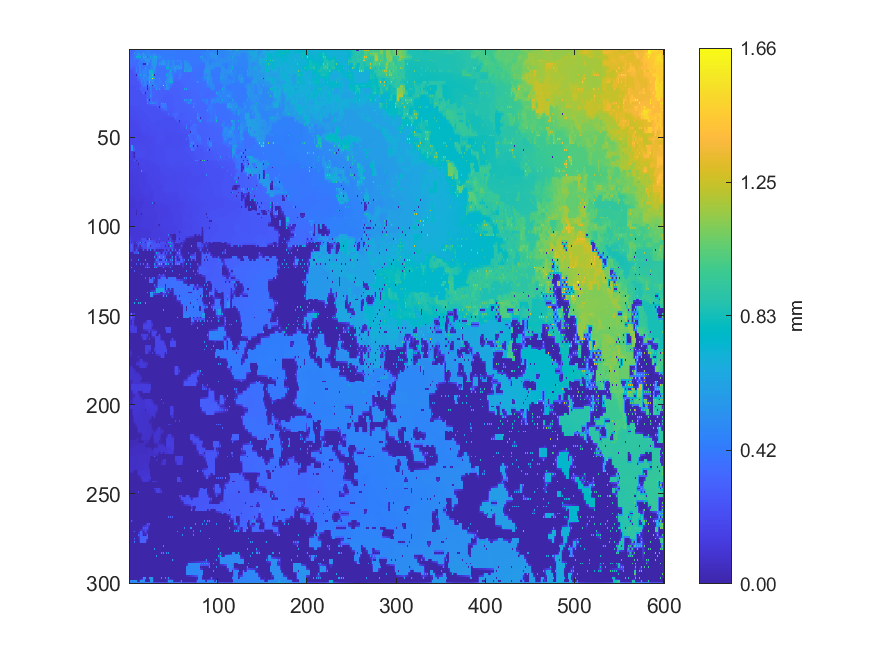

Source data for this figure (header and first rows):
0.451250328476179, 0.381626131833376, 0.275912999999999, 0.333803299414202, 0.334923090715268, 0.339593390915028, 0.335022999977048, 0.420542615744153, 0.419282511045328, 0.441954044283908, 0.442901136856658, 0.440122246703958, 0.408772999996801, 0.425717280193181, 0.371334000000001, 0.434269119300244, 0.431388404237199, 0.440585555439556, 0.442919165981064, 0.452368465020608, 0.496754999996496, 0.456812799993271, 0.451211993348418, 0.450293805059767
0.3816, 0.3556, 0.3241, 0.333, 0.3334, 0.3422, 0.3947, 0.421, 0.4205, 0.4417, 0.4419, 0.4409, 0.4235, 0.4265, 0.4281, 0.4364, 0.4382, 0.4401, 0.4414, 0.4572, 0.4649, 0.4609, 0.4582, 0.4556
0.2577, 0.3215, 0.3142, 0.3322, 0.3326, 0.3455, 0.6488, 0.4212, 0.4088, 0.4711, 0.7117, 0.4706, 0.3091, 0.4594, 0.5239, 0.506, 0.6647, 0.4862, 0.3936, 0.4622, 0.4714, 0.4725, 0.5335, 0.4657
0.303, 0.3255, 0.3272, 0.3316, 0.3317, 0.3489, 0.4198, 0.4205, 0.4634, 0.4967, 0.5499, 0.5247, 0.501, 0.4737, 0.4868, 0.4925, 0.5571, 0.5317, 0.5075, 0.4837, 0.4725, 0.473, 0.4751, 0.4797
0.259, 0.3397, 0.3496, 0.3418, 0.2837, 0.3538, 0.4189, 0.4198, 0.7129, 0.5226, 0.7185, 0.5499, 0.7221, 0.4646, 0.397, 0.4842, 0.6996, 0.5571, 0.6964, 0.5048, 0.3803, 0.4446, 0.4038, 0.4824
0.3084, 0.3462, 0.3566, 0.358, 0.3595, 0.3618, 0.3909, 0.3989, 0.4083, 0.4175, 0.4266, 0.4357, 0.4454, 0.455, 0.4653, 0.4752, 0.4986, 0.5209, 0.5433, 0.5328, 0.5203, 0.509, 0.4983, 0.4912
0.2625, 0.3495, 0.372, 0.3656, 0.3755, 0.3676, 0.3862, 0.3718, 0.2973, 0.3632, 0.369, 0.406, 0.3939, 0.4372, 0.733, 0.454, 0.4155, 0.4765, 0.5776, 0.5422, 0.6944, 0.5297, 0.6665, 0.4675
0.3794, 0.3531, 0.3569, 0.3612, 0.3695, 0.3664, 0.363, 0.3603, 0.357, 0.3592, 0.395, 0.414, 0.4199, 0.4307, 0.428, 0.4245, 0.4202, 0.451, 0.4756, 0.5007, 0.5265, 0.5008, 0.4757, 0.4511
0.4132, 0.3503, 0.3416, 0.3525, 0.4531, 0.3525, 0.3379, 0.3493, 0.353, 0.3559, 0.4318, 0.4346, 0.4375, 0.4328, 0.3192, 0.3568, 0.004059, 0.06203, 0.004103, 0.4683, 0.8558, 0.4558, 0.3756, 0.411
0.3737, 0.3475, 0.341, 0.3402, 0.3392, 0.3384, 0.3379, 0.3463, 0.3531, 0.3536, 0.3972, 0.4375, 0.4365, 0.4346, 0.3643, 0.3702, 0.3728, 0.3975, 0.4199, 0.4286, 0.4199, 0.4129, 0.4094, 0.4247
0.2911, 0.3018, 0.3218, 0.3026, 0.291, 0.2908, 0.2906, 0.3333, 0.4249, 0.3505, 0.3429, 0.4415, 0.4702, 0.4348, 0.3567, 0.3729, 0.3772, 0.4208, 0.6251, 0.4382, 0.3872, 0.4051, 0.3587, 0.4355
0.2911, 0.291, 0.2909, 0.2909, 0.2909, 0.2911, 0.2915, 0.3216, 0.3924, 0.3495, 0.3492, 0.4447, 0.4476, 0.4354, 0.4175, 0.4287, 0.436, 0.4446, 0.4569, 0.4464, 0.4426, 0.4542, 0.4637, 0.4735
0.2529, 0.2521, 0.2517, 0.2513, 0.2511, 0.28, 0.293, 0.311, 0.4819, 0.3492, 0.3312, 0.4462, 0.4698, 0.4365, 0.3902, 0.4332, 0.4881, 0.4715, 0.4668, 0.4546, 0.4259, 0.4597, 0.6365, 0.647
0.252, 0.2516, 0.2514, 0.251, 0.2509, 0.2695, 0.2828, 0.298, 0.3263, 0.3491, 0.3798, 0.4464, 0.4535, 0.4381, 0.4389, 0.4389, 0.4807, 0.4746, 0.4715, 0.462, 0.4473, 0.4658, 0.647, 0.6532
0.2513, 0.2509, 0.251, 0.2505, 0.2505, 0.2498, 0.2503, 0.2488, 0.004011, 0.3355, 0.4445, 0.4457, 0.6208, 0.4388, 0.4399, 0.4387, 0.5178, 0.4949, 0.5731, 0.4691, 0.3314, 0.4743, 0.7245, 0.6629
0.2505, 0.2494, 0.2492, 0.249, 0.249, 0.2485, 0.2482, 0.2472, 0.246, 0.3177, 0.374, 0.3989, 0.4394, 0.4385, 0.4386, 0.4375, 0.4986, 0.4917, 0.4837, 0.4761, 0.4793, 0.4823, 0.6752, 0.6745
0.2458, 0.2469, 0.2469, 0.2473, 0.2474, 0.247, 0.2463, 0.2458, 0.2446, 0.2998, 0.3497, 0.374, 0.4404, 0.437, 0.4324, 0.4355, 0.5807, 0.4705, 0.3372, 0.4748, 0.5103, 0.4943, 0.6762, 0.6748
0.2456, 0.2455, 0.2452, 0.2454, 0.2457, 0.2454, 0.2452, 0.2449, 0.2446, 0.2817, 0.3081, 0.3344, 0.3616, 0.394, 0.4329, 0.4339, 0.4509, 0.4634, 0.4635, 0.4727, 0.4738, 0.4785, 0.619, 0.5942
0.2392, 0.2411, 0.2428, 0.2436, 0.244, 0.244, 0.2438, 0.244, 0.244, 0.2432, 0.2422, 0.2951, 0.3089, 0.3681, 0.5443, 0.4101, 0.3582, 0.4634, 0.4637, 0.4124, 0.3075, 0.4146, 0.9525, 0.5509
0.239, 0.2399, 0.241, 0.2416, 0.2422, 0.2422, 0.2423, 0.2428, 0.2435, 0.2432, 0.243, 0.28, 0.2951, 0.3421, 0.3644, 0.3866, 0.4102, 0.4634, 0.4635, 0.3865, 0.3596, 0.389, 0.5546, 0.5492
0.2378, 0.2385, 0.2378, 0.2397, 0.2405, 0.2405, 0.2398, 0.2418, 0.2435, 0.2431, 0.2434, 0.2427, 0.2425, 0.3278, 0.3264, 0.3619, 0.4929, 0.4699, 0.5123, 0.3607, 0.003959, 0.3636, 0.5596, 0.5423
0.2381, 0.2381, 0.238, 0.2383, 0.2386, 0.2387, 0.239, 0.2404, 0.2418, 0.242, 0.2422, 0.242, 0.289, 0.3296, 0.3293, 0.3367, 0.3408, 0.3436, 0.3468, 0.3324, 0.05765, 0.3386, 0.3644, 0.4367
0.2382, 0.238, 0.2374, 0.2374, 0.2359, 0.2372, 0.2363, 0.2393, 0.241, 0.241, 0.241, 0.2411, 0.3341, 0.3319, 0.3322, 0.3124, 0.2942, 0.3279, 0.3563, 0.325, 0.003902, 0.3011, 0.3018, 0.4128
0.2381, 0.2379, 0.2377, 0.2374, 0.2372, 0.2372, 0.2374, 0.2385, 0.2393, 0.2397, 0.2403, 0.2405, 0.2636, 0.2759, 0.2874, 0.2926, 0.293, 0.2922, 0.2921, 0.2928, 0.2964, 0.3003, 0.3006, 0.393
0.2381, 0.238, 0.2374, 0.2377, 0.2375, 0.2375, 0.237, 0.238, 0.2377, 0.2383, 0.2366, 0.2376, 0.2369, 0.2383, 0.2386, 0.283, 0.4112, 0.2892, 0.004195, 0.2906, 0.3311, 0.303, 0.2994, 0.3815
0.2384, 0.2382, 0.2381, 0.2379, 0.2378, 0.2376, 0.2376, 0.2382, 0.2389, 0.239, 0.2389, 0.239, 0.2389, 0.2393, 0.2397, 0.2402, 0.2403, 0.2402, 0.24, 0.2898, 0.3087, 0.3057, 0.3026, 0.3716
0.2387, 0.2386, 0.2383, 0.2382, 0.2376, 0.2378, 0.2368, 0.2388, 0.2399, 0.2401, 0.2406, 0.2401, 0.2403, 0.2402, 0.2405, 0.2403, 0.2403, 0.2399, 0.2394, 0.2905, 0.3116, 0.3083, 0.2932, 0.3613
0.2389, 0.2388, 0.2387, 0.2385, 0.2385, 0.2385, 0.2389, 0.2395, 0.2402, 0.2403, 0.2405, 0.2404, 0.2404, 0.2403, 0.2403, 0.2401, 0.2399, 0.2395, 0.2392, 0.2801, 0.3112, 0.3105, 0.2993, 0.3522
0.239, 0.239, 0.2387, 0.2386, 0.2387, 0.239, 0.2402, 0.24, 0.2405, 0.2404, 0.2403, 0.2404, 0.2403, 0.2403, 0.2402, 0.2397, 0.2395, 0.239, 0.2384, 0.2686, 0.5661, 0.3115, 0.004043, 0.3393
0.2394, 0.2392, 0.2388, 0.238, 0.2376, 0.238, 0.2392, 0.2393, 0.2399, 0.2401, 0.2402, 0.2403, 0.2403, 0.2401, 0.2395, 0.2388, 0.2386, 0.2385, 0.2384, 0.2585, 0.3519, 0.312, 0.312, 0.3288
0.2286, 0.2325, 0.263, 0.2368, 0.2353, 0.2358, 0.234, 0.2376, 0.2391, 0.2397, 0.2395, 0.2401, 0.2403, 0.2398, 0.2386, 0.2373, 0.2375, 0.2378, 0.2383, 0.2504, 0.5654, 0.312, 0.3117, 0.3209
0.2305, 0.2321, 0.2333, 0.2339, 0.2341, 0.234, 0.2336, 0.2331, 0.2326, 0.2322, 0.2319, 0.2319, 0.232, 0.2322, 0.2325, 0.2343, 0.236, 0.237, 0.2375, 0.2444, 0.2503, 0.2572, 0.2641, 0.2702
0.2161, 0.2144, 0.2133, 0.2131, 0.213, 0.2204, 0.2259, 0.2252, 0.2246, 0.2251, 0.2265, 0.2259, 0.2263, 0.228, 0.2313, 0.2316, 0.2314, 0.231, 0.2311, 0.231, 0.2312, 0.2319, 0.2329, 0.2329
0.2151, 0.2137, 0.2132, 0.2131, 0.2135, 0.2156, 0.2178, 0.2203, 0.2231, 0.2242, 0.2249, 0.2251, 0.2256, 0.2267, 0.2276, 0.2293, 0.23, 0.2303, 0.2306, 0.2306, 0.2308, 0.2315, 0.2323, 0.2327
0.2112, 0.2121, 0.2126, 0.2123, 0.2124, 0.212, 0.2116, 0.2172, 0.2233, 0.2238, 0.224, 0.2241, 0.2246, 0.2253, 0.2261, 0.2276, 0.2287, 0.2293, 0.23, 0.2299, 0.2298, 0.2311, 0.2318, 0.2326
0.211, 0.2109, 0.2111, 0.2112, 0.2114, 0.2121, 0.213, 0.2155, 0.218, 0.2203, 0.2223, 0.2229, 0.2233, 0.2241, 0.2248, 0.2262, 0.2275, 0.228, 0.2286, 0.2289, 0.2297, 0.2307, 0.2321, 0.2326
0.208, 0.2094, 0.2096, 0.2102, 0.21, 0.2065, 0.2043, 0.2037, 0.2032, 0.2153, 0.2217, 0.2219, 0.2215, 0.2226, 0.2227, 0.2247, 0.2268, 0.2267, 0.227, 0.2278, 0.2289, 0.2304, 0.2327, 0.2331
0.2086, 0.2091, 0.2088, 0.2075, 0.2056, 0.2051, 0.2042, 0.2036, 0.2032, 0.2112, 0.221, 0.2214, 0.2216, 0.222, 0.2221, 0.2228, 0.2228, 0.2246, 0.2259, 0.226, 0.2271, 0.2287, 0.2321, 0.2328
0.1817, 0.1979, 0.2032, 0.2035, 0.2038, 0.2042, 0.2037, 0.203, 0.2028, 0.2058, 0.2197, 0.2209, 0.2214, 0.2214, 0.2206, 0.2214, 0.2205, 0.2203, 0.2203, 0.2234, 0.2244, 0.2259, 0.2335, 0.2331
0.1898, 0.1907, 0.1932, 0.1955, 0.1975, 0.1991, 0.2005, 0.2017, 0.2016, 0.2024, 0.2034, 0.2049, 0.2069, 0.2092, 0.2116, 0.214, 0.2163, 0.2184, 0.2209, 0.2225, 0.2234, 0.2244, 0.2259, 0.2272
0.1892, 0.1894, 0.1889, 0.1882, 0.1878, 0.1875, 0.1872, 0.1958, 0.1998, 0.1986, 0.1977, 0.2031, 0.2068, 0.2063, 0.2069, 0.2069, 0.2066, 0.216, 0.2222, 0.2223, 0.222, 0.2224, 0.2219, 0.2254
0.1889, 0.1888, 0.1886, 0.188, 0.1877, 0.1875, 0.1877, 0.1887, 0.1905, 0.1925, 0.195, 0.2001, 0.2057, 0.2055, 0.2061, 0.2074, 0.209, 0.2137, 0.214, 0.2162, 0.2187, 0.2209, 0.2213, 0.2211
0.1888, 0.1884, 0.1888, 0.1878, 0.1873, 0.1873, 0.1874, 0.1885, 0.1902, 0.1913, 0.193, 0.1975, 0.2051, 0.2044, 0.205, 0.2077, 0.2124, 0.2122, 0.2122, 0.2113, 0.2112, 0.2158, 0.2211, 0.2205
0.1874, 0.1872, 0.1872, 0.1867, 0.1867, 0.1865, 0.1869, 0.1875, 0.1888, 0.1905, 0.1922, 0.1952, 0.1974, 0.1987, 0.2074, 0.2083, 0.21, 0.2105, 0.2108, 0.2104, 0.2116, 0.2132, 0.2146, 0.2159
0.1863, 0.1859, 0.1857, 0.1857, 0.1856, 0.1857, 0.1855, 0.1863, 0.1868, 0.1866, 0.1867, 0.1907, 0.1927, 0.1956, 0.2089, 0.2083, 0.2086, 0.2092, 0.2099, 0.2081, 0.206, 0.2043, 0.2034, 0.2143
0.1847, 0.1843, 0.1841, 0.1841, 0.1843, 0.1842, 0.1844, 0.1846, 0.185, 0.1854, 0.187, 0.1886, 0.1912, 0.1933, 0.2061, 0.207, 0.2073, 0.2072, 0.2061, 0.2059, 0.2047, 0.2036, 0.2029, 0.2129
0.1825, 0.1827, 0.1818, 0.1826, 0.1825, 0.183, 0.1826, 0.1831, 0.1826, 0.1829, 0.1814, 0.1864, 0.1909, 0.192, 0.205, 0.2061, 0.2061, 0.2062, 0.2049, 0.2047, 0.2031, 0.2028, 0.2019, 0.2101
0.182, 0.1819, 0.1817, 0.1817, 0.1817, 0.182, 0.1821, 0.182, 0.1818, 0.1818, 0.1817, 0.1839, 0.1854, 0.1866, 0.1881, 0.1896, 0.1916, 0.1942, 0.1973, 0.1995, 0.2017, 0.2024, 0.2024, 0.207
0.1816, 0.1813, 0.1809, 0.1809, 0.1802, 0.1815, 0.181, 0.1816, 0.1802, 0.181, 0.1796, 0.1819, 0.1811, 0.1861, 0.1867, 0.1875, 0.1891, 0.194, 0.1986, 0.1952, 0.1924, 0.1983, 0.2016, 0.2041
0.1806, 0.1806, 0.1804, 0.1804, 0.1803, 0.1821, 0.1826, 0.1825, 0.1822, 0.182, 0.1818, 0.1824, 0.1829, 0.1849, 0.1858, 0.1867, 0.1874, 0.188, 0.1889, 0.1901, 0.1923, 0.1943, 0.197, 0.1993
0.1796, 0.18, 0.1792, 0.1798, 0.1781, 0.184, 0.1844, 0.184, 0.1836, 0.1833, 0.1832, 0.1832, 0.1832, 0.1848, 0.1849, 0.1862, 0.1855, 0.1882, 0.1888, 0.1894, 0.1886, 0.1902, 0.1897, 0.1902
0.1798, 0.1804, 0.1813, 0.1821, 0.1839, 0.1852, 0.1854, 0.1852, 0.1847, 0.1841, 0.1839, 0.1837, 0.1841, 0.1859, 0.1862, 0.1877, 0.188, 0.1889, 0.1894, 0.1899, 0.1901, 0.1911, 0.1918, 0.1921
0.1792, 0.1803, 0.1884, 0.1885, 0.1879, 0.187, 0.1866, 0.1867, 0.186, 0.1849, 0.1847, 0.1839, 0.1834, 0.1886, 0.1913, 0.1905, 0.1898, 0.1903, 0.1899, 0.1907, 0.1907, 0.1923, 0.1942, 0.1939
0.1803, 0.1806, 0.1889, 0.1888, 0.1884, 0.188, 0.1883, 0.1888, 0.1902, 0.1902, 0.1907, 0.1914, 0.192, 0.1923, 0.1923, 0.1929, 0.193, 0.1926, 0.1924, 0.1924, 0.1925, 0.1934, 0.1943, 0.1947
0.003601, 0.1708, 0.569, 0.5685, 0.569, 0.2333, 0.1897, 0.1902, 0.1919, 0.1957, 0.1979, 0.1991, 0.1991, 0.1987, 0.1973, 0.1958, 0.1954, 0.1947, 0.1948, 0.1939, 0.1937, 0.1942, 0.1954, 0.1952
0.06088, 0.1665, 0.5682, 0.5681, 0.5682, 0.2552, 0.2335, 0.2028, 0.2019, 0.201, 0.2, 0.2001, 0.2, 0.1996, 0.1986, 0.1976, 0.1967, 0.1961, 0.1955, 0.195, 0.1946, 0.1947, 0.1948, 0.195
0.003789, 0.1637, 0.5828, 0.5781, 0.5846, 0.2727, 0.3141, 0.2024, 0.2011, 0.2015, 0.201, 0.2011, 0.201, 0.2006, 0.2, 0.1991, 0.198, 0.1973, 0.1963, 0.1955, 0.1954, 0.1947, 0.1948, 0.1945
0.1567, 0.162, 0.1665, 0.1709, 0.1759, 0.1813, 0.1872, 0.1935, 0.2022, 0.2026, 0.2027, 0.2026, 0.2025, 0.2021, 0.2017, 0.2008, 0.2, 0.1989, 0.1976, 0.1958, 0.1949, 0.1945, 0.194, 0.1941
0.1508, 0.1505, 0.1508, 0.1506, 0.00305, 0.05573, 0.003774, 0.1904, 0.2046, 0.2039, 0.2045, 0.2038, 0.2044, 0.2033, 0.204, 0.2023, 0.2026, 0.2005, 0.202, 0.1949, 0.1943, 0.1938, 0.1933, 0.1933
0.1497, 0.15, 0.1503, 0.1504, 0.1081, 0.08171, 0.05573, 0.1865, 0.2041, 0.2039, 0.2039, 0.2037, 0.2036, 0.2032, 0.2028, 0.2021, 0.2011, 0.1985, 0.1964, 0.1947, 0.1939, 0.1937, 0.1933, 0.194
0.1484, 0.1494, 0.15, 0.1504, 0.1511, 0.1077, 0.003705, 0.1811, 0.2037, 0.2038, 0.2037, 0.2035, 0.2031, 0.2028, 0.2023, 0.2019, 0.2015, 0.196, 0.1936, 0.1937, 0.193, 0.1932, 0.1925, 0.1941
... 239 more rows
